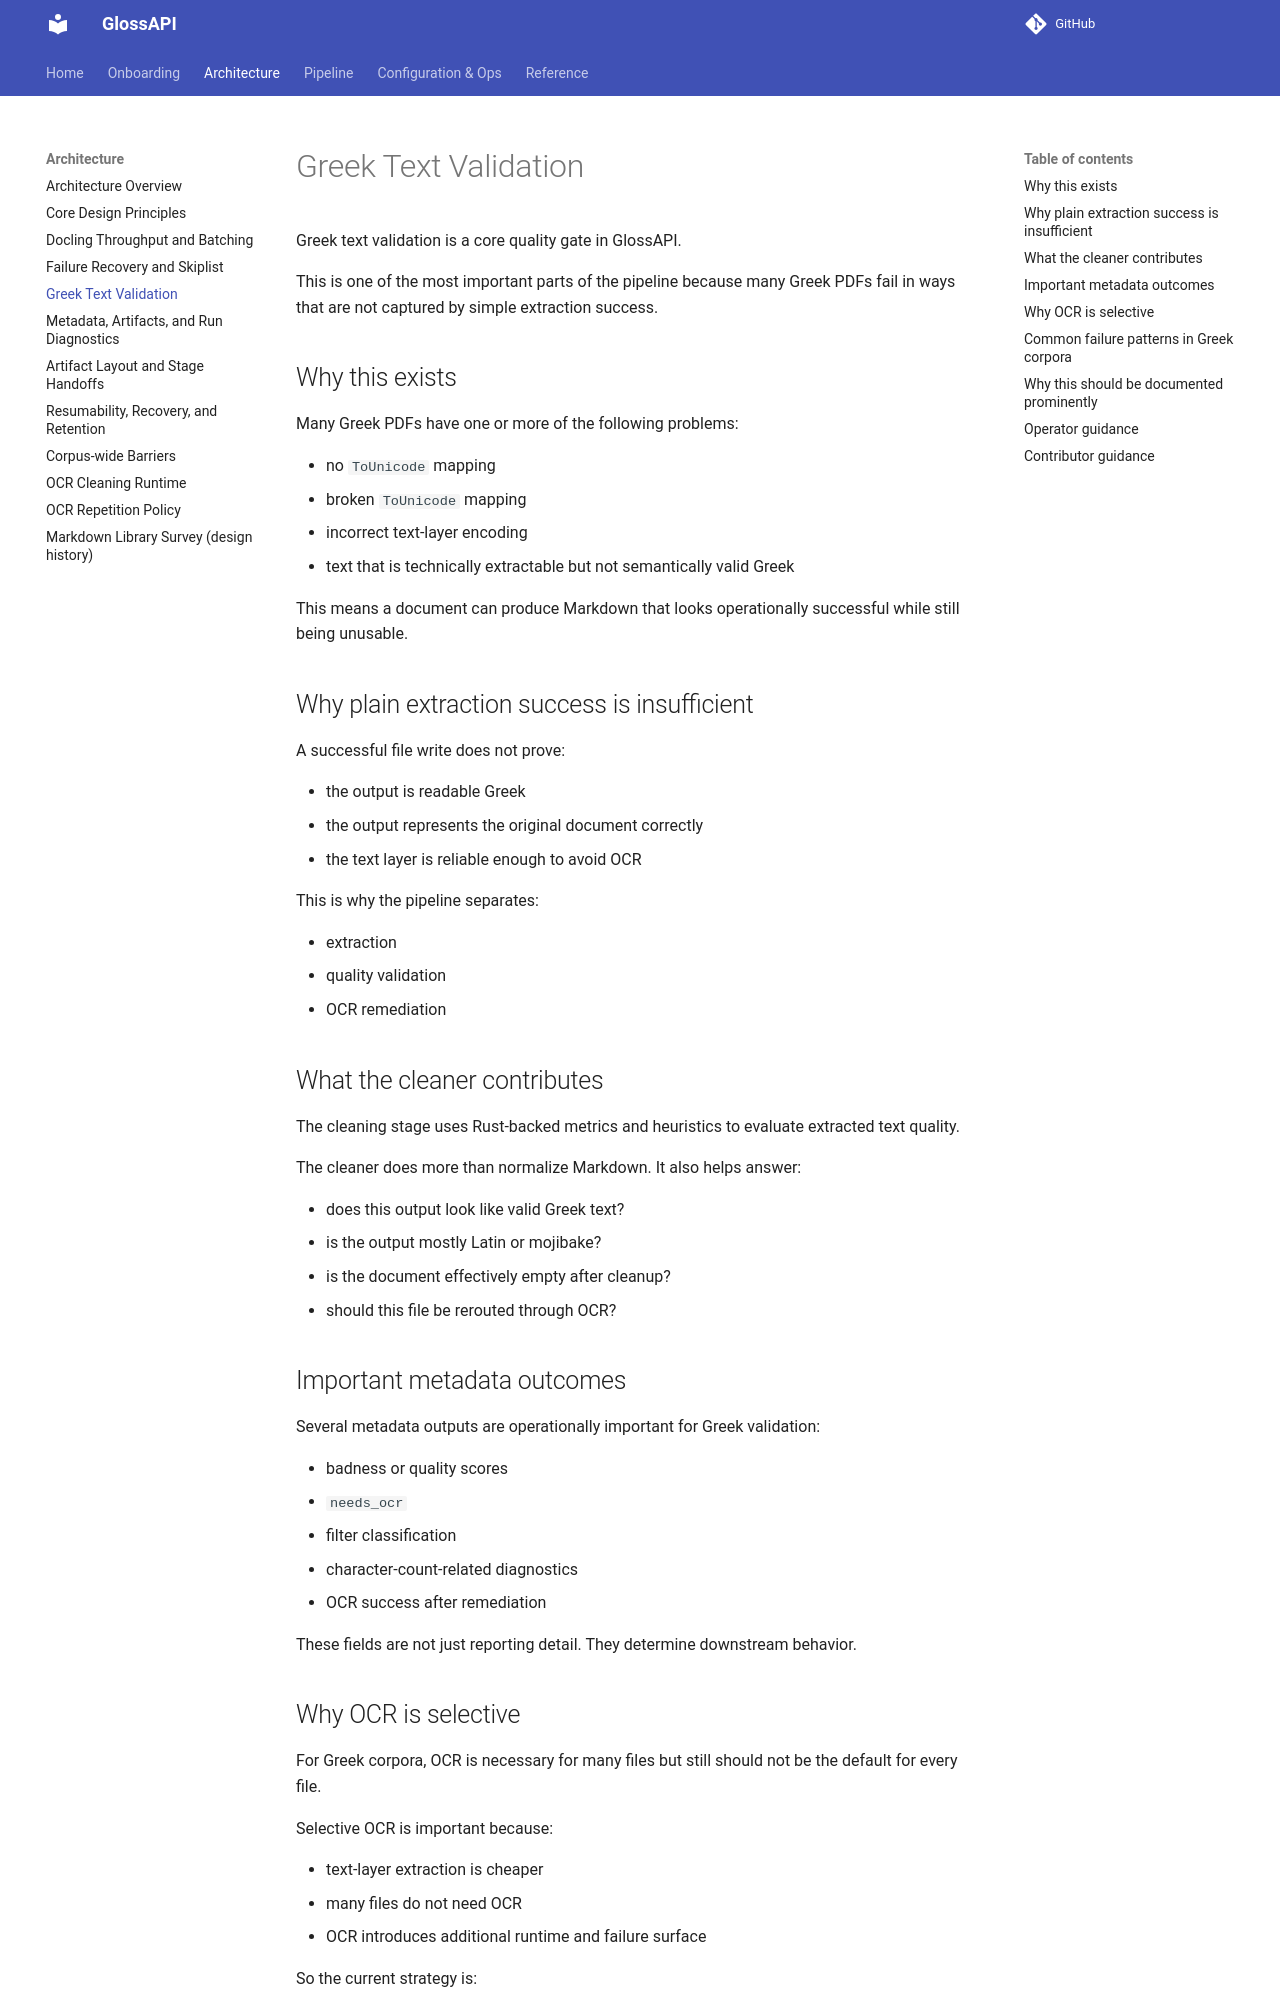

repository: eellak/glossAPI · page: architecture/greek_text_validation/index.html · generator: mkdocs

# Greek Text Validation

Greek text validation is a core quality gate in GlossAPI.

This is one of the most important parts of the pipeline because many Greek PDFs fail in ways that are not captured by simple extraction success.

## Why this exists

Many Greek PDFs have one or more of the following problems:

- no `ToUnicode` mapping
- broken `ToUnicode` mapping
- incorrect text-layer encoding
- text that is technically extractable but not semantically valid Greek

This means a document can produce Markdown that looks operationally successful while still being unusable.

## Why plain extraction success is insufficient

A successful file write does not prove:

- the output is readable Greek
- the output represents the original document correctly
- the text layer is reliable enough to avoid OCR

This is why the pipeline separates:

- extraction
- quality validation
- OCR remediation

## What the cleaner contributes

The cleaning stage uses Rust-backed metrics and heuristics to evaluate extracted text quality.

The cleaner does more than normalize Markdown. It also helps answer:

- does this output look like valid Greek text?
- is the output mostly Latin or mojibake?
- is the document effectively empty after cleanup?
- should this file be rerouted through OCR?

## Important metadata outcomes

Several metadata outputs are operationally important for Greek validation:

- badness or quality scores
- `needs_ocr`
- filter classification
- character-count-related diagnostics
- OCR success after remediation

These fields are not just reporting detail. They determine downstream behavior.
